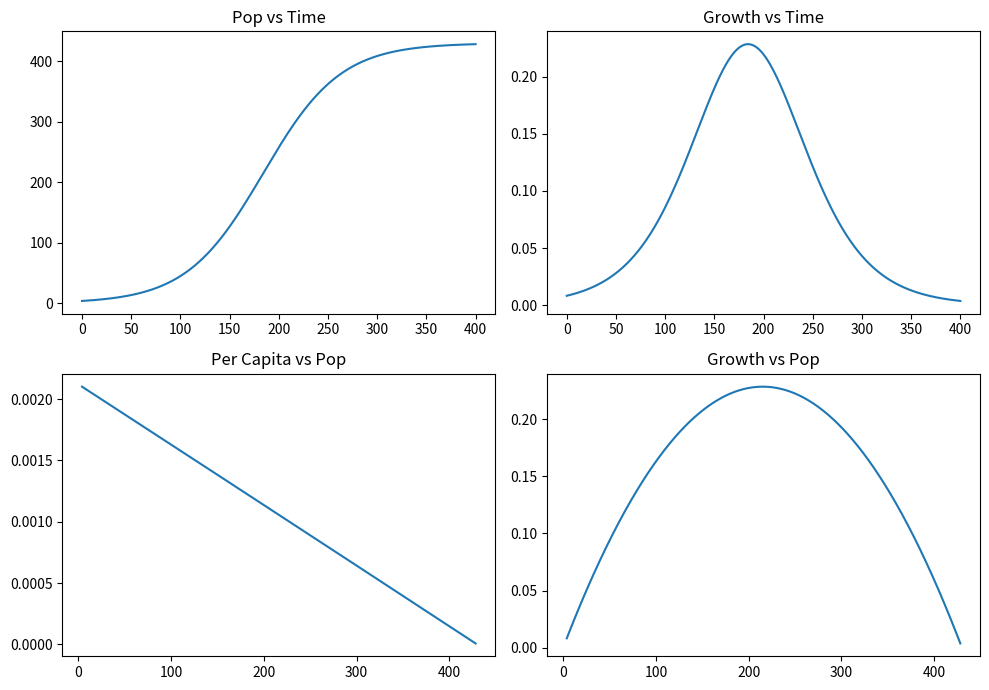

Python code for this plot:
import numpy as np
import matplotlib.pyplot as plt

# Params & Time
P0, r, K, dt = 3.9, 0.0255, 430, 1/12
t = np.arange(0, 400 + dt, dt)
P = np.zeros(len(t))
P[0] = P0

for i in range(len(t) - 1):
    P[i+1] = P[i] + r * P[i] * (1 - P[i] / K) * dt

# Derived Data
P_diff = np.concatenate([[np.nan], np.diff(P)])
plots = [(t, P, "Pop vs Time"), (t, P_diff, "Growth vs Time"),  (P, P_diff/P, "Per Capita vs Pop"), (P, P_diff, "Growth vs Pop")]

fig, axs = plt.subplots(2, 2, figsize=(10, 7))
for ax, (x, y, title) in zip(axs.flat, plots):
    ax.plot(x, y)
    ax.set_title(title)

plt.tight_layout()
plt.show()
